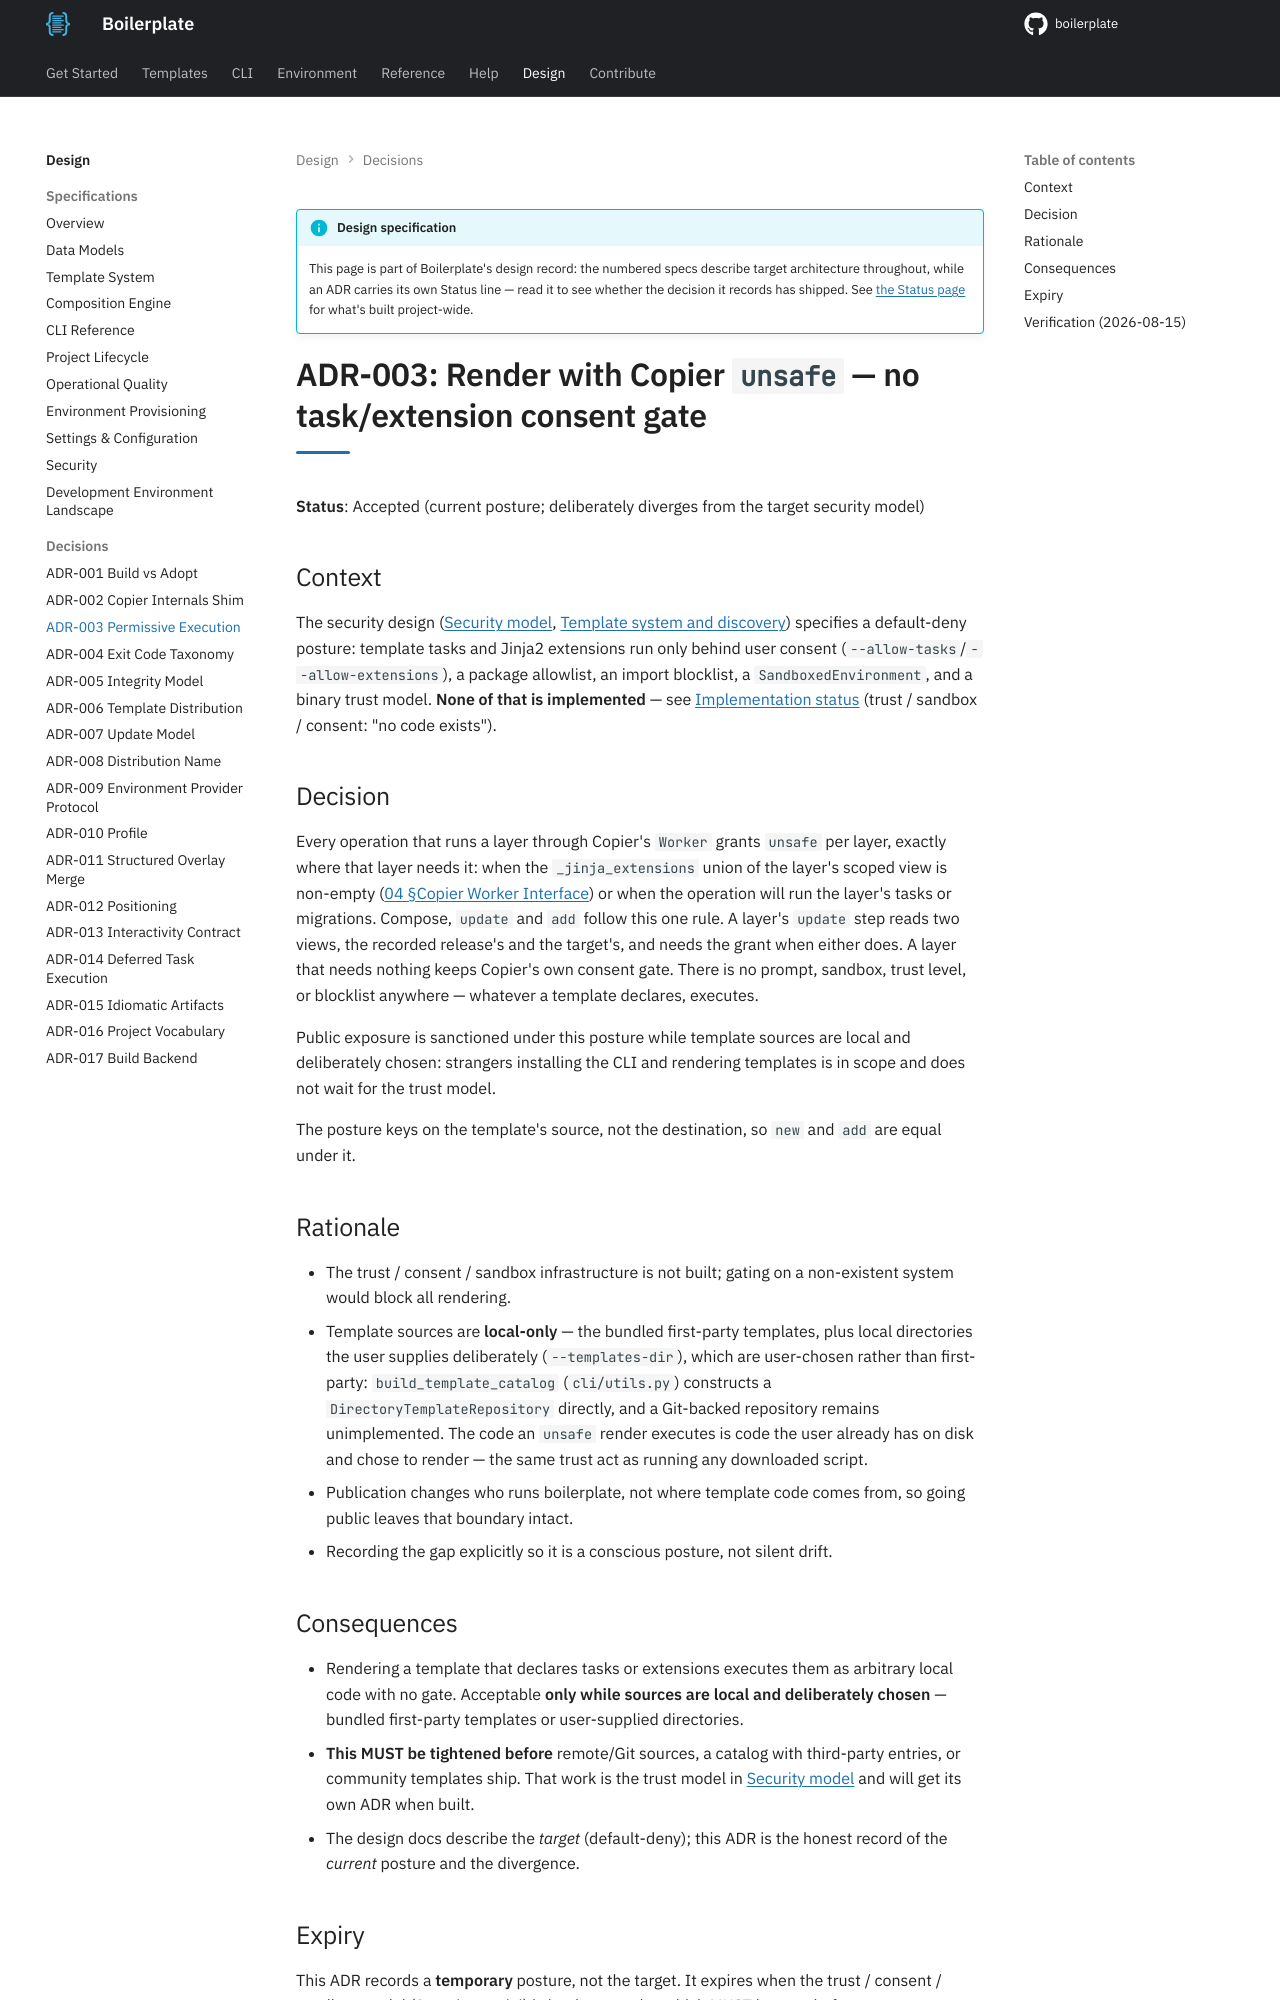

repository: TheRealBillSiegler/boilerplate · page: 0.4/design/adr-003-permissive-execution/index.html · generator: mkdocs

# ADR-003: Render with Copier `unsafe` — no task/extension consent gate

**Status**: Accepted (current posture; deliberately diverges from the target security model)

## Context

The security design ([Security model](10-security.md), [Template system and discovery](03-template-system.md)) specifies a default-deny posture: template tasks and Jinja2 extensions run only behind user consent (`--allow-tasks`/`--allow-extensions`), a package allowlist, an import blocklist, a `SandboxedEnvironment`, and a binary trust model. **None of that is implemented** — see [Implementation status](../status.md) (trust / sandbox / consent: "no code exists").

## Decision

Every operation that runs a layer through Copier's `Worker` grants `unsafe` per layer, exactly where that layer needs it: when the `_jinja_extensions` union of the layer's scoped view is non-empty ([04 §Copier Worker Interface](04-composition-engine.md#copier-worker-interface)) or when the operation will run the layer's tasks or migrations. Compose, `update` and `add` follow this one rule. A layer's `update` step reads two views, the recorded release's and the target's, and needs the grant when either does. A layer that needs nothing keeps Copier's own consent gate. There is no prompt, sandbox, trust level, or blocklist anywhere — whatever a template declares, executes.

Public exposure is sanctioned under this posture while template sources are local and deliberately chosen: strangers installing the CLI and rendering templates is in scope and does not wait for the trust model.

The posture keys on the template's source, not the destination, so `new` and `add` are equal under it.

## Rationale

- The trust / consent / sandbox infrastructure is not built; gating on a non-existent system would block all rendering.
- Template sources are **local-only** — the bundled first-party templates, plus local directories the user supplies deliberately (`--templates-dir`), which are user-chosen rather than first-party: `build_template_catalog` (`cli/utils.py`) constructs a `DirectoryTemplateRepository` directly, and a Git-backed repository remains unimplemented. The code an `unsafe` render executes is code the user already has on disk and chose to render — the same trust act as running any downloaded script.
- Publication changes who runs boilerplate, not where template code comes from, so going public leaves that boundary intact.
- Recording the gap explicitly so it is a conscious posture, not silent drift.

## Consequences

- Rendering a template that declares tasks or extensions executes them as arbitrary local code with no gate. Acceptable **only while sources are local and deliberately chosen** — bundled first-party templates or user-supplied directories.
- **This MUST be tightened before** remote/Git sources, a catalog with third-party entries, or community templates ship. That work is the trust model in [Security model](10-security.md) and will get its own ADR when built.
- The design docs describe the *target* (default-deny); this ADR is the honest record of the *current* posture and the divergence.
